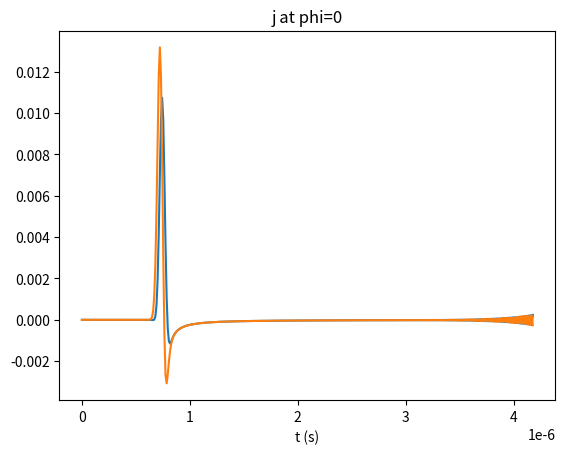
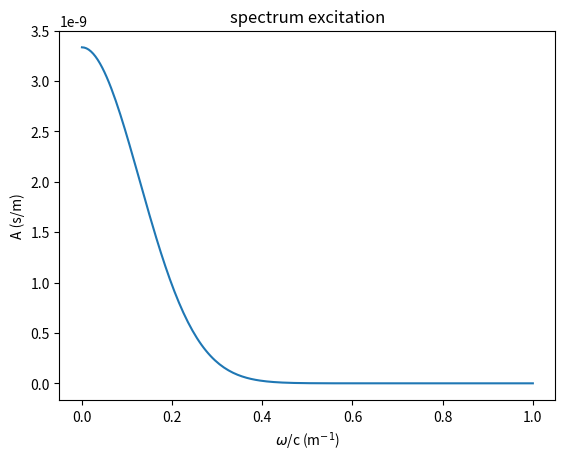
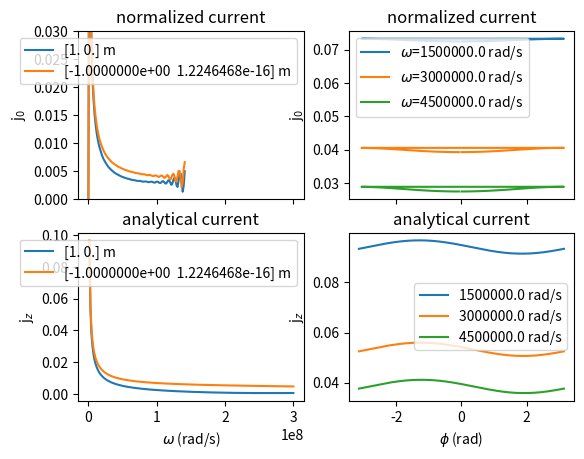

Write the Python code that produced these figures, in order.
import numpy as np
import scipy
import scipy.special as fns
import scipy.sparse.linalg as spla
import matplotlib.pyplot as plt
import functools
from matplotlib.animation import FuncAnimation


class MOT:
    # =====================
    # Initialization
    # =====================
    def __init__(self,
                 R=1.0, #Radius Pec
                 N_S=32,# spatial nodes
                 N_T=512, #temporal nodes
                 N_G=8, #amount of weights for quadrature
                 c=3e8,  #light constant
                 mu=np.pi * 4e-7 #permeability
                 ):

        # Physical constants
        self.c = c
        self.mu = mu
        self.R = R

        # Discretization
        self.N_S = N_S
        self.N_T = N_T
        self.N_G = N_G
        self.dt = np.pi * R / c  #timestep

        # Indices
        self._x, self._y = 0, 1  #whenever this is used first index is x-coordinates and second is y coordinates

        # Geometry
        self._build_geometry() # creates the geometry of the boundary which is  a (2,N_S) matrix with 0 x and 1 y

        # Time pulse parameters
        self._init_incident_pulse() #creates the values for the pulses

        # Quadrature
        self._init_quadrature() #creates  quadrature


        # Solution container
        self.U = np.zeros((self.N_S, self.N_T))  # solution is stored here

    # =====================
    # Geometry
    # =====================
    def curve(self, s):#m
        """
        curve creates the positional arguments for the circle
        
        :param self: class objext
        :param s: array
        """
        arg = 2 * np.pi * s #this is the circomference parametere more nodes means more discretiazation
        
        return self.R * np.array([np.cos(arg), np.sin(arg)]) #returns x and y for circle

    def _build_geometry(self):#m
        """
        _build_geometry creates the tangent lines and the coordinates of the circle 
        this is all on the boundary
        
        :param self: class objext
        """
        s = np.linspace(0, 1, self.N_S + 1)
        self.curve_points = self.curve(s)
        
        #these are all the tangent vectirs
        self.tangents = self.curve_points[:, 1:] - self.curve_points[:, :-1]
        #this gets all the norms of the tangents
        self.l = np.linalg.norm(self.tangents, axis=0)
        
        self.L = np.minimum(self.l, 2 * self.c * self.dt)
        # we check because under the sqrt it shouldnt be 0

    def rho_n(self, quadraturepoints): #m
        """
        these are the nodal points evaluated on the circumferance of the circle 
        the dimension is (2,Ns,Ng) when returned so on each segment there are 8 points that are integrated from
        on the nth segment (test function)?
        
        :param self: class object
        :param quadraturepoints: quadrature points 
        """
        shape = (2, self.N_S) + (1,) * len(quadraturepoints.shape)
        segmentnint =(
                    self.curve_points[:, :-1].reshape(shape)
                    + quadraturepoints * self.tangents.reshape(shape)
                     )
        
        return segmentnint

    def create_spacetimemesh(self):
        """
        creates mesh in spacetime You can return with recast such that 
        (2,N_s,m,n,N_rho,N_T,N_G)
        :param self: Description
        """
        self.timeframe = self.t_01 + np.arange(self.N_T)* self.dt
        eps=self.R/10000
        self.radius  = np.linspace(eps,self.R,self.N_S)

        self.MeshR,self.Mesht = np.meshgrid(self.radius,self.timeframe,indexing= 'ij')
        return None

    # =====================
    # Incident field
    # =====================
    def _init_incident_pulse(self):
        self.t_0 = self.N_T / np.log2(self.N_T / 8) * self.dt # s
        self.T = self.c * self.t_0 / np.sqrt(2 * np.pi) / 2 #m
        self.T1 = 20*self.dt
        self.t_01 = 10*self.T1

    def E_i1(self, rho, t):
        """
        
        
        :param self: object model
        :param rho: where you evaluate the wave ()
        :param t: timesteps to evaluate (amount of t)
        """
        gamma = 4 / self.T * (self.c * (t - self.t_0) - rho[self._x])

        E_i = 4 / self.T / np.sqrt(np.pi) * np.exp(-gamma**2)
        
        return E_i

    # =====================
    # Quadrature
    # =====================
    def _init_quadrature(self):
        coordoriginal, woriginal = np.polynomial.legendre.leggauss(self.N_G)
        self.coordquad = (coordoriginal + 1) / 2
        self.weights = woriginal / 2

        self.coordquad = self.coordquad
        self.weights = self.weights

    def F(self, k, rho_m, rho_p):
        """
        Calculates integrand
        
        :param self: Description
        :param k: Wave number
        :param rho_m: Discretization nodes where we evaluate the E-field (2,N_S,1)
        :param rho_p: discretization source together with quadrature  (2,1,N_S,N_G)

        returns (N_s,N_s,N_G) shape
        """
        dist = np.linalg.norm(
            rho_m.reshape(rho_m.shape + (1,)) - rho_p,
            axis=0
        ) 
        distc= dist/self.c

        a = np.max([np.broadcast_to([k*self.dt], distc.shape), distc], axis=0)
        b = np.max([np.broadcast_to([(k+1)*self.dt], distc.shape), distc], axis=0)
        

        return np.log((b + np.sqrt(b**2 - distc**2)) /
                      (a + np.sqrt(a**2 - distc**2)))

    # =====================
    # Operators
    # =====================
    @functools.cache
    def Z(self, k):

        tmp = np.sqrt((2 * self.c * self.dt)**2 - self.L**2)
        Z0 = np.diag(
            -self.L / (2 * np.pi) * np.log((2 * self.c * self.dt + tmp) / self.L)
            - self.c * self.dt / np.pi * np.arctan(self.L / tmp)
        )

        m = np.arange(self.N_S).reshape(self.N_S, 1)
        n = np.arange(self.N_S).reshape(1, self.N_S)
        # (N_S,N_S)
        quad = np.sum(
            self.weights * self.F(k,
                            self.curve_points[:, m],
                            self.rho_n(self.coordquad)[:, n]),
            axis=-1 # over N_G
        )

        Z = -self.l[n] / (2 * np.pi) * quad
        Z = np.where((k == 0) & (m == n), Z0, Z)
        return Z

    def V1(self, j,E_i):
        return E_i(self.curve_points[:, :-1], j * self.dt)

    def V(self, j):
        
        return self.E_i1(self.curve_points[:, :-1], j * self.dt) #(N_s,)

    # =====================
    # Time-marching solver
    # =====================
    def solve(self,E_i=None):
        A = self.Z(0)
        b = -self.V(0) 
        self.U[:, 0], info = spla.gmres(A, b)
        assert info == 0 # error if equation could not be solved

        for j in range(1, self.N_T):
            # k = np.arange(0, j-1 + 1) # k = 0, .., j-1
            rhs = -self.V(j)
            conv = sum(self.Z(k) @ self.U[:, j - k - 1]
                       for k in range(j))
            self.U[:, j], info = spla.gmres(A, rhs - conv)
            assert info == 0

        return self.U
    
    #======================
    #6.2.
    #======================
    def fprime(self,t):
        """
        Time derivative of the source pulse f(t), stable for narrow pulses.
        """
        alpha = 4/self.T1
        norm = 4 / (self.T1 * np.sqrt(np.pi))
        x = alpha * (t - self.t_01)
        mask = np.abs(x) < 20  # compute only significant values
        result = np.zeros_like(t, dtype=float)
        result[mask] = -2 * alpha**2 * (t[mask] - self.t_01) * norm * np.exp(-(x[mask])**2)
        return result
    

    def E_i2(self,rho,t):
        """
        Compute Ei(rho, t) for each element using Gauss-Legendre quadrature.
        rho and t: 2D arrays of shape (N_rho, N_t)
        Returns: Ei, same shape
        """
        N_rho, N_t = rho.shape
        Ei = np.zeros_like(rho) #(N_rho,N_t)

        # Gauss-Legendre nodes and weights on [-1,1], scaled for [0,1]
        xi, wi = np.polynomial.legendre.leggauss(self.N_G)
        wi = wi * (-self.mu / (4*np.pi))  # scale for [0,1]

        for i in range(N_rho):
            for j in range(N_t):
                r = rho[i,j]
                tt = t[i,j]

                # Causality: only compute for t > r/c
                if tt <= r / self.c:
                    Ei[i,j] = 0.0
                    continue

                # Compute u_max, avoid NaN
                arg = self.c / r * (tt - self.t_01)
                arg = np.maximum(arg, 1.0)
                umax = np.arccosh(arg)

                # Gauss nodes in u
                u = (umax / 2) * (1 + xi)  # shape (NG,)

                # Integrand
                arg_t = tt - (r / self.c) * np.cosh(u)
                integrand = self.fprime(arg_t)

                # Weighted sum
                Ei[i,j] = np.sum(wi * integrand) * umax

        return Ei

    def analyticalzeros(self,totalnorder,amountofzeros):
        zeros = []
        for n in range(totalnorder+1):
            zeros.append((self.c/self.R)*fns.jn_zeros(n,amountofzeros))

        self.zeros = zeros
        return zeros


    # =====================
    # Post-processing
    # =====================
    def positivespectrum(self):
        u = self.dt * np.fft.rfft(self.U, axis=1)
        self.omega = 2 * np.pi * np.fft.rfftfreq(self.U.shape[1], self.dt)

        self.j = np.zeros_like(u, dtype=complex)
        self.j[:, 1:] = u[:, 1:] / (1j * self.omega[1:].reshape((1,-1))) / self.mu

        return self.omega, self.j


    # =====================
    # analytical
    # =====================
    def j_z(self,phi,omega):
        # omega = 1                   # rad TODO
        k = omega.reshape(-1, 1, 1)/self.c # rad/m TODO
        
        a = self.R                         # m

        n = np.arange(np.ceil(np.max(k)*a) + 2).reshape(1, -1, 1)
        return 1/1j/omega.reshape((-1, 1))/self.mu * 2 * np.sum(1j**(n+1) * k * np.exp(1j*n*phi) / np.pi / k / a / fns.hankel2(n, k*a), axis=1)
    

    def analytical6_1_(self):

        phi = np.linspace(-np.pi, np.pi, 128)
        self.jzanalyticalfrequency = self.j_z(phi,self.omega)
        Jz = np.abs(self.j_z(phi,self.omega))
        self.jzanalyticaltime = np.fft.irfft(self.jzanalyticalfrequency,axis=1)

        return phi,Jz
        
    # =====================
    # Visualization
    # =====================
    def plot_geometry(self):
        plt.plot(*self.curve_points)
        plt.axis("equal")
        plt.title("Geometry")
        plt.show()

    def plot61(self):
        plt.figure()
        plt.plot(np.arange(0, self.N_T*self.dt, self.dt), self.U[0,:])
        plt.plot(np.arange(0, self.N_T*self.dt, self.dt), self.U[self.N_S//2,:])
        plt.xlabel("t (s)")
        plt.title("j at phi=0")

        # --- Compute excitation spectrum ---
        A = np.exp(
            -1j * self.omega * self.t_0
            - (self.T * self.omega / (8 * self.c))**2
        ) / self.c
        
        A_abs = np.abs(A)
        A_max = np.max(A_abs)

        # Threshold parameter
        eps = 1e-3  # you can justify this in the report

        valid = A_abs >= eps * A_max
        omega_valid = self.omega[valid]

        print("Reliable frequency range:")
        print(f"  omega_min = {omega_valid[0]:.3e} rad/s")
        print(f"  omega_max = {omega_valid[-1]:.3e} rad/s")
        print(f"  (omega/c range = [{omega_valid[0]/self.c:.3e}, {omega_valid[-1]/self.c:.3e}] 1/m)")
        
        omega_bad = self.omega[~valid]
        if omega_bad.size > 0:
            print("WARNING: excitation spectrum too small outside:")
            print(f"  omega > {omega_bad[0]:.3e} rad/s")
        
        plt.figure()
        plt.plot(self.omega/self.c, np.abs(A))
        plt.title("spectrum excitation")
        plt.xlabel("$\\omega$/c (m$^{-1}$)")
        plt.ylabel("A (s/m)")
        j_0 = np.full_like(self.j, np.nan, dtype=float)
        print(np.shape(j_0))
        j_0[:, valid] = np.abs(
            self.j[:, valid] / A[valid].reshape(1, -1)
        )
        print(j_0)
        fig, axes = plt.subplots(2, 2, sharex='col')
        # FROM OMEGA[10] INSTABILITY STARTS TO DEVELOP AND ONLY BECOMES WORSE: TODO
        # instability due to divide by A: becomes nearly zero
        axes[0,0].plot(self.omega[:], j_0[0,:], label=f"{self.curve_points[[self._x, self._y],0]} m")
        axes[0,0].plot(self.omega[:], j_0[self.N_S//2,:], label=f"{self.curve_points[[self._x, self._y],self.N_S//2]} m")
        axes[0,0].set_title("normalized current")
        # axes[0,0].set_xlabel("$\\omega$ (rad/s)")
        axes[0,0].set_ylabel("j$_0$")
        axes[0,0].set_ylim(0, .03)
        axes[0,0].legend()

        axes[0,1].plot(np.arctan2(self.curve_points[self._y,:-1], self.curve_points[self._x,:-1]), j_0[:,1], label=f"$\\omega$={self.omega[1]} rad/s")
        axes[0,1].plot(np.arctan2(self.curve_points[self._y,:-1], self.curve_points[self._x,:-1]), j_0[:,2], label=f"$\\omega$={self.omega[2]} rad/s")
        axes[0,1].plot(np.arctan2(self.curve_points[self._y,:-1], self.curve_points[self._x,:-1]), j_0[:,3], label=f"$\\omega$={self.omega[3]} rad/s")
        axes[0,1].set_title("normalized current")
        # axes[0,1].set_xlabel("$\\phi$ (rad)")
        axes[0,1].set_ylabel("j$_0$")
        axes[0,1].legend()
        
        phi,jz = self.analytical6_1_()

        axes[1,1].plot(phi, jz[1], label=f"{self.omega[1]} rad/s")
        axes[1,1].plot(phi, jz[2], label=f"{self.omega[2]} rad/s")
        axes[1,1].plot(phi, jz[3], label=f"{self.omega[3]} rad/s")
        axes[1,1].set_title("analytical current")
        axes[1,1].set_xlabel("$\\phi$ (rad)")
        axes[1,1].set_ylabel("j$_z$")
        axes[1,1].legend()

        axes[1,0].plot(self.omega, jz[:,0], label=f"{self.curve_points[[self._x,self._y],0]} m")
        axes[1,0].plot(self.omega, jz[:,self.N_S//2], label=f"{self.curve_points[[self._x, self._y],self.N_S//2]} m")
        axes[1,0].set_title("analytical current")
        axes[1,0].set_xlabel("$\\omega$ (rad/s)")
        axes[1,0].set_ylabel("j$_z$")
        axes[1,0].legend()

        plt.show()
        
    
    
    def animate_E_i(self, radius, Ei):
        fig, ax = plt.subplots()
        line, = ax.plot([], [])
        ax.set_xlim(radius[0], radius[-1])
        ax.set_ylim(Ei.min(), Ei.max()/2)

        def update(i):
            line.set_data(radius, Ei[:, i])
            ax.set_title(f"t = {i * self.dt:.2e} s")
            return line,

        anim = FuncAnimation(fig, update, frames=Ei.shape[1])
        plt.show()
        return anim
    # =====================
    # Plot current on circle
    # =====================
    def plot_current_on_circle(self, time_index, mode="polar"):
        """
        Plot surface current on the circular boundary.

        Parameters
        ----------
        time_index : int
            Time step index
        mode : str
            "angle"  -> j vs phi
            "polar"  -> polar plot
            "vector" -> quiver plot on circle
        """

        # Element midpoints
        rho_mid = 0.5 * (self.curve_points[:, :-1] + self.curve_points[:, 1:])

        # Angle of each element
        phi = np.arctan2(rho_mid[self._y], rho_mid[self._x])

        # Sort by angle for clean plotting
        idx = np.argsort(phi)
        phi = phi[idx]

        # Current at this time step
        j = self.U[:, time_index][idx]

        # ----------------------------------
        # 1) j vs angle
        # ----------------------------------
        if mode == "angle":
            plt.figure()
            plt.plot(phi, j)
            plt.xlabel(r"$\phi$ (rad)")
            plt.ylabel("Surface current")
            plt.title(f"Surface current at t = {time_index*self.dt:.2e} s")
            plt.grid(True)
            plt.show()

        # ----------------------------------
        # 2) Polar plot
        # ----------------------------------
        elif mode == "polar":
            plt.figure()
            ax = plt.subplot(111, projection="polar")
            ax.plot(phi, np.abs(j))
            ax.set_title(f"|Surface current| at t = {time_index*self.dt:.2e} s")
            plt.show()

        # ----------------------------------
        # 3) Vector plot on the circle
        # ----------------------------------
        elif mode == "vector":
            x = rho_mid[self._x, idx]
            y = rho_mid[self._y, idx]

            # Tangent direction (current flows tangentially)
            tangent = self.tangents[:, idx]
            tangent /= np.linalg.norm(tangent, axis=0)

            jx = j * tangent[self._x]
            jy = j * tangent[self._y]

            plt.figure()
            plt.quiver(x, y, jx, jy, scale=1, scale_units="xy")
            plt.gca().set_aspect("equal")
            plt.xlabel("x")
            plt.ylabel("y")
            plt.title(f"Surface current vectors at t = {time_index*self.dt:.2e} s")
            plt.show()

        else:
            raise ValueError("mode must be 'angle', 'polar', or 'vector'")
    # =====================
    # Animate surface current on circle (FIXED)
    # =====================
    def animate_current_on_circle1(self, scale=1.0, interval=40):
        """
        Animate the surface current on the circular boundary.
        """

        # Element midpoints
        rho_mid = 0.5 * (self.curve_points[:, :-1] + self.curve_points[:, 1:])
        phi = np.arctan2(rho_mid[self._y], rho_mid[self._x])

        # Sort by angle
        idx = np.argsort(phi)
        phi = phi[idx]

        R = self.R

        # Normalize current
        max_j = np.max(np.abs(self.U))
        if max_j == 0:
            max_j = 1.0

        fig, ax = plt.subplots()
        ax.set_aspect("equal")
        ax.set_xlim(-1.5 * R, 1.5 * R)
        ax.set_ylim(-1.5 * R, 1.5 * R)

        line, = ax.plot([], [], lw=2)

        # IMPORTANT: keep reference
        self._ani = None

        def init():
            x = R * np.cos(phi)
            y = R * np.sin(phi)
            line.set_data(x, y)
            return line,

        def update(frame):
            j = self.U[:, frame][idx]
            r = R * (1 + scale * j / max_j)

            x = r * np.cos(phi)
            y = r * np.sin(phi)

            line.set_data(x, y)
            ax.set_title(f"Surface current, t = {frame * self.dt:.2e} s")
            return line,

        self._ani = FuncAnimation(
            fig,
            update,
            frames=self.N_T,
            init_func=init,
            interval=interval,
            blit=False  # <<<
        )

        plt.show()
        return self._ani
        # =====================
    # Animate 1D surface current vs angle
    # =====================
        # =====================
    # Animate 1D surface current vs angle
    # =====================
    def animate_current_1d(self, interval=30):
        """
        Animate the surface current along the circle in 1D
        (current magnitude vs angular position)
        """
        # Element midpoints
        rho_mid = 0.5 * (self.curve_points[:, :-1] + self.curve_points[:, 1:])
        phi = np.arctan2(rho_mid[self._y], rho_mid[self._x])

        # Sort by angle
        idx = np.argsort(phi)
        phi = phi[idx]

        # Normalize current for visualization
        max_j = np.max(np.abs(self.U))
        if max_j == 0:
            max_j = 1.0

        fig, ax = plt.subplots()
        ax.set_xlim(-np.pi, np.pi)
        ax.set_ylim(-1.1 * max_j, 1.1 * max_j)
        ax.set_xlabel(r"$\phi$ (rad)")
        ax.set_ylabel("Surface current")
        ax.set_title("Surface current along the circle")

        line, = ax.plot([], [], lw=2)
        self._ani1d = None  # keep reference

        def init():
            line.set_data([], [])
            return line,

        def update(frame):
            j = self.U[:, frame][idx]
            line.set_data(phi, j)
            ax.set_title(f"Surface current along circle, t = {frame*self.dt:.2e}s")
            return line,

        self._ani1d = FuncAnimation(
            fig,
            update,
            frames=self.N_T,
            init_func=init,
            interval=interval,
            blit=False
        )

        plt.show()
        return self._ani1d
    #============
    #animating the incoming E-field
    #============
    def animate_Ei1(self, xlim=(-2, 2), interval=30):
        x = np.linspace(xlim[0]*self.R, xlim[1]*self.R, 400)
        rho = np.zeros((2, x.size))
        rho[0, :] = x

        fig, ax = plt.subplots()
        line, = ax.plot([], [], lw=2)
        ax.set_xlim(x.min(), x.max())
        ax.set_ylim(0, 1.2 * 4 / self.T / np.sqrt(np.pi))
        ax.set_xlabel("x (m)")
        ax.set_ylabel(r"$E_i$")
        ax.set_title("Incoming electric pulse")

        def update(frame):
            t = frame * self.dt
            Ei = self.E_i1(rho, t)
            line.set_data(x, Ei)
            ax.set_title(f"Incoming electric pulse, t = {t:.2e} s")
            return line,

        ani = FuncAnimation(
            fig,
            update,
            frames=self.N_T,
            interval=interval,
            blit=False
        )

        plt.show()
        return ani
    def animate_Ei1_2D(self, interval=30):
        # Spatial grid
        x = np.linspace(-2*self.R, 2*self.R, 300)
        y = np.linspace(-2*self.R, 2*self.R, 300)
        X, Y = np.meshgrid(x, y, indexing="ij")

        rho = np.zeros((2, X.size))
        rho[0, :] = X.ravel()
        rho[1, :] = Y.ravel()

        # Figure
        fig, ax = plt.subplots()
        im = ax.imshow(
            np.zeros_like(X),
            extent=[y.min(), y.max(), x.min(), x.max()],
            origin="lower",
            cmap="RdBu",
            vmin=-1,
            vmax=1,
            animated=True
        )

        ax.set_xlabel("y (m)")
        ax.set_ylabel("x (m)")
        ax.set_title("Incoming electric field $E_i(x,y,t)$")

        # Draw PEC circle for reference
        theta = np.linspace(0, 2*np.pi, 200)
        ax.plot(self.R*np.cos(theta), self.R*np.sin(theta), "k")

        def update(frame):
            t = frame * self.dt
            Ei = self.E_i1(rho, t).reshape(X.shape)
            im.set_array(Ei)
            ax.set_title(f"$E_i(x,y)$ at t = {t:.2e} s")
            return im,

        ani = FuncAnimation(
            fig,
            update,
            frames=self.N_T,
            interval=interval,
            blit=False
        )

        plt.show()
        return ani




mot = MOT(N_S=80, N_T=400)
Ei1= mot.E_i1(mot.curve_points[:, :-1],mot.dt)
mot.create_spacetimemesh()

Ei2=mot.E_i2(mot.MeshR,mot.Mesht)

#print(np.shape(Ei1))
#print(np.shape(Ei2))

radius= mot.radius
#mot.animate_E_i(radius,Ei1)
U = mot.solve()
omega,j = mot.positivespectrum()
#print(omega)
mot.analytical6_1_()
mot.plot61()
#print(np.shape(mot.U))
#print(np.shape(mot.jzanalyticaltime))


#mot.plot_current_on_circle(time_index=200, mode="vector")

#mot.animate_current_on_circle1(scale=2.0)
#ani1d = mot.animate_current_1d(interval=20)
##ani = mot.animate_Ei1()
#ani2d = mot.animate_Ei1_2D(interval=40)

mot.analyticalzeros(10,20)

print(mot.zeros)
